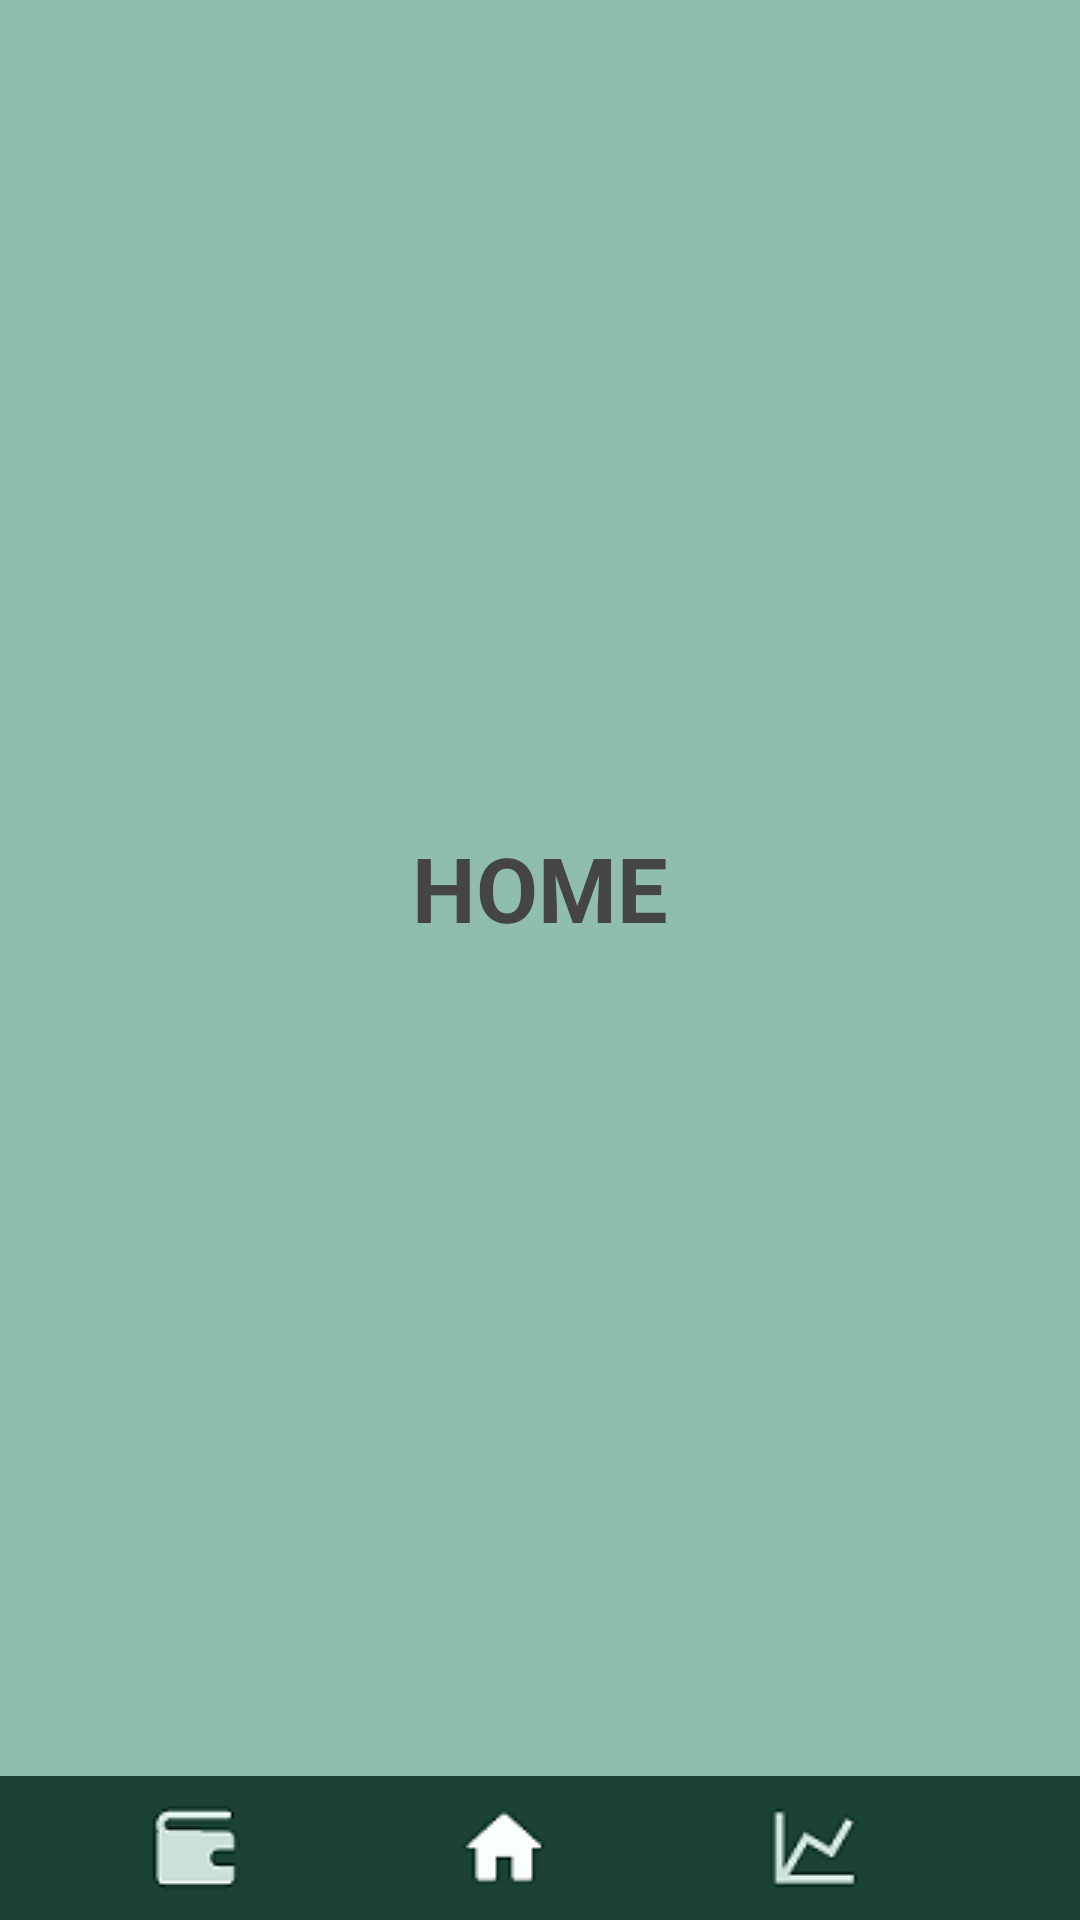

Android layout source for this screen:
<!-- AndroidManifest.xml: application theme Theme.MiniFinance -->
<!-- res/layout/activity_main.xml -->
<?xml version="1.0" encoding="utf-8"?>
<androidx.constraintlayout.widget.ConstraintLayout xmlns:android="http://schemas.android.com/apk/res/android"
    xmlns:app="http://schemas.android.com/apk/res-auto"
    xmlns:tools="http://schemas.android.com/tools"
    android:id="@+id/main"
    android:layout_width="match_parent"
    android:layout_height="match_parent"
    android:background="#1C4136"
    tools:context="br.unipar.minifinance.MainActivity">

    <LinearLayout
        android:id="@+id/mainLayout"
        android:layout_width="match_parent"
        android:layout_height="match_parent"
        android:gravity="bottom"
        android:orientation="vertical"
        android:background="#8FBDB0"
        app:layout_constraintBottom_toBottomOf="parent"
        app:layout_constraintEnd_toEndOf="parent"
        app:layout_constraintStart_toStartOf="parent"
        app:layout_constraintTop_toTopOf="parent">

        <LinearLayout
            android:layout_width="match_parent"
            android:layout_height="wrap_content"
            android:layout_gravity="top"
            android:layout_weight="1"
            android:gravity="top"
            android:orientation="vertical">

            <TextView
                android:id="@+id/textView2"
                android:layout_width="match_parent"
                android:layout_height="match_parent"
                android:fontFamily="sans-serif"
                android:gravity="center|center_vertical"
                android:text="HOME"
                android:textColor="#454545"
                android:textSize="30sp"
                android:textStyle="bold" />
        </LinearLayout>

        <LinearLayout
            android:layout_width="match_parent"
            android:layout_height="wrap_content"
            android:background="#1C4136"
            android:orientation="horizontal">

            <Button
                android:id="@+id/IcoCARTEIRA"
                android:layout_width="wrap_content"
                android:layout_height="match_parent"
                android:layout_alignParentBottom="true"
                android:layout_marginLeft="50sp"
                android:layout_marginRight="25sp"
                android:layout_weight="1"
                android:background="#00FFFFFF"
                android:drawableLeft="@drawable/ico_carteira" />

            <Button
                android:id="@+id/IcoHOME"
                android:layout_width="wrap_content"
                android:layout_height="match_parent"
                android:layout_marginLeft="25sp"
                android:layout_marginRight="25sp"
                android:layout_weight="1"
                android:background="#00FFFFFF"
                android:drawableLeft="@drawable/ico_home" />

            <Button
                android:id="@+id/IcoMOVIMENTO"
                android:layout_width="wrap_content"
                android:layout_height="match_parent"
                android:layout_alignParentBottom="true"
                android:layout_marginLeft="25sp"
                android:layout_marginRight="50sp"
                android:layout_weight="1"
                android:background="#00FFFFFF"
                android:drawableLeft="@drawable/ico_movimento" />
        </LinearLayout>

    </LinearLayout>
</androidx.constraintlayout.widget.ConstraintLayout>
<!-- resources referenced by this layout -->
<resources>
  <!-- drawable ico_carteira: png bitmap (drawable, 1189 bytes) -->
  <!-- drawable ico_home: png bitmap (drawable, 1051 bytes) -->
  <!-- drawable ico_movimento: png bitmap (drawable, 1328 bytes) -->
  <style name="Theme.MiniFinance" parent="Base.Theme.MiniFinance" />
  <style name="Base.Theme.MiniFinance" parent="Theme.Material3.DayNight.NoActionBar">
          
          
      </style>
</resources>
